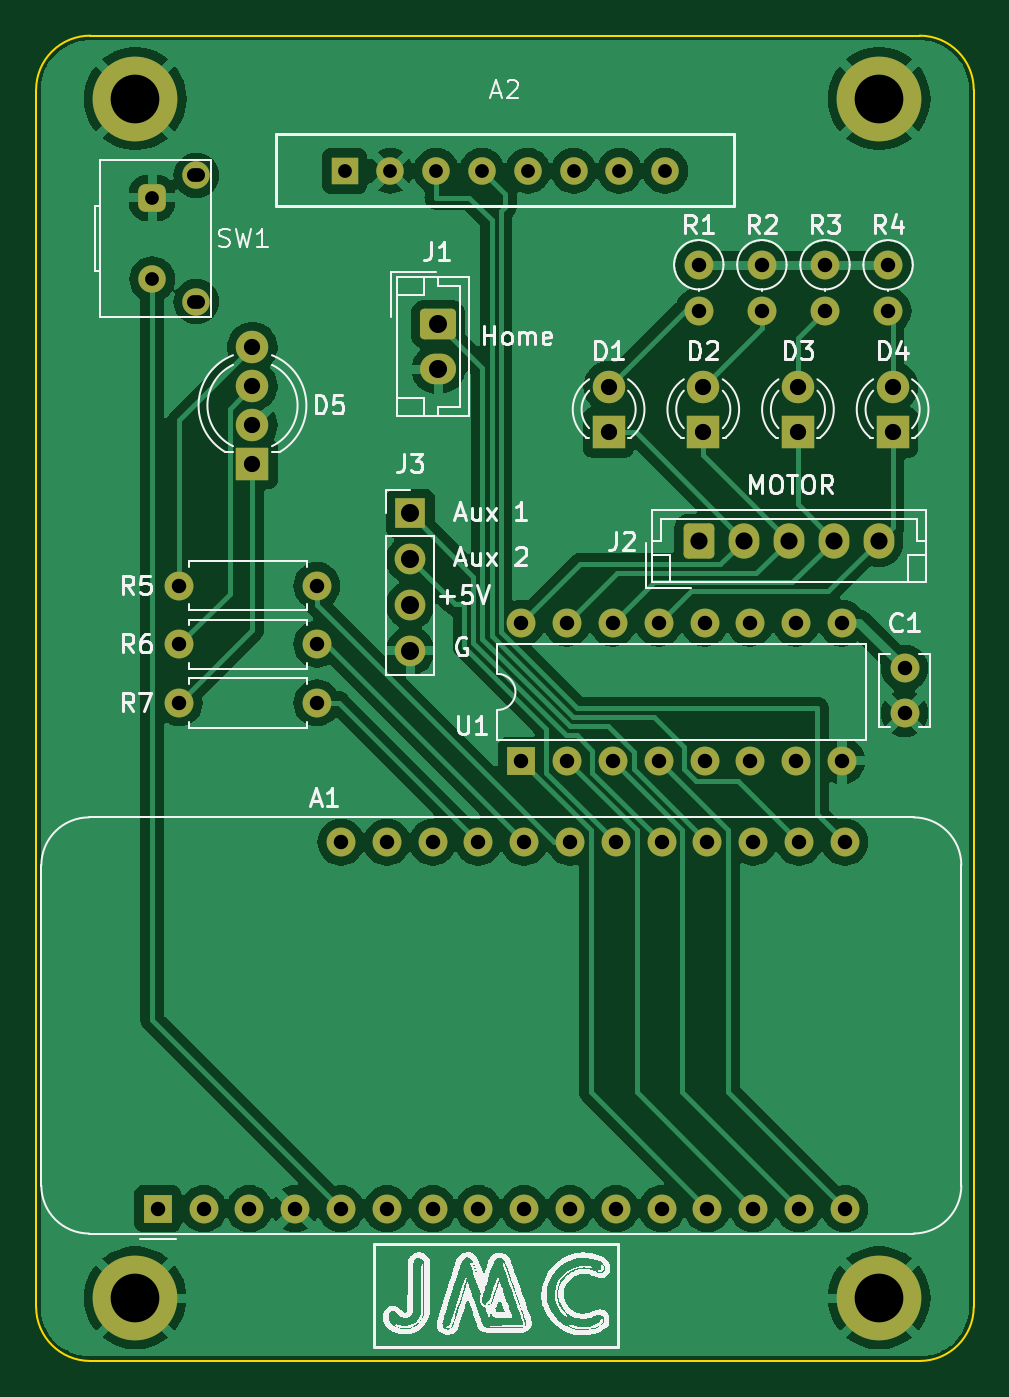
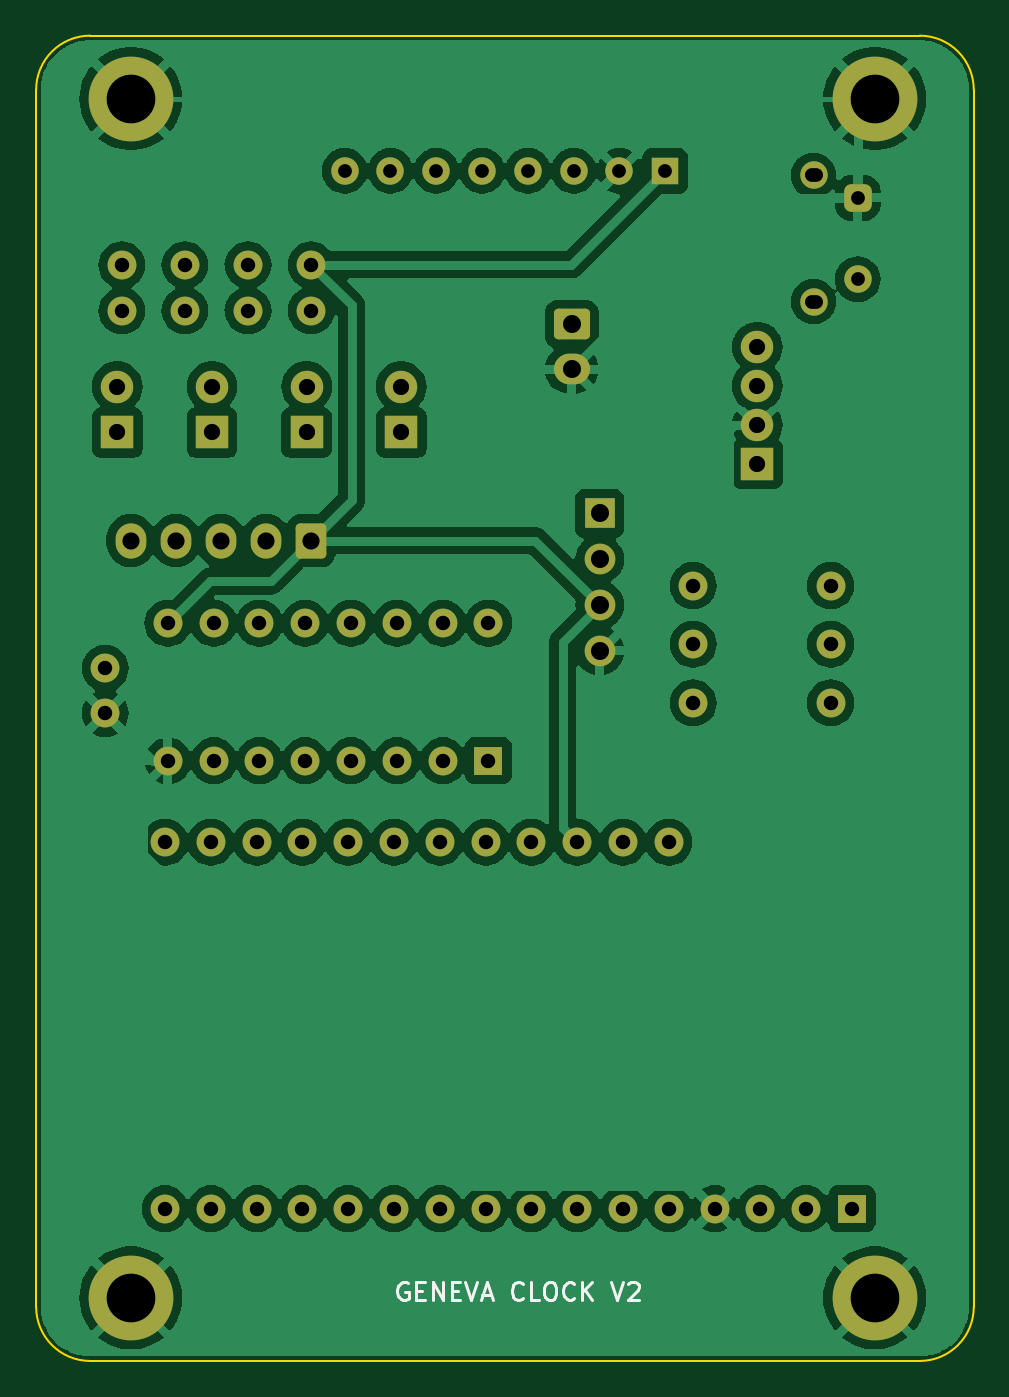
Circuit board: 11 layer files. Board 52.0 x 73.5 mm.
- bottom_copper: Generic Clock Board-B_Cu.gbr (168999 bytes)
- bottom_mask: Generic Clock Board-B_Mask.gbr (5133 bytes)
- paste: Generic Clock Board-B_Paste.gbr (466 bytes)
- bottom_silk: Generic Clock Board-B_Silkscreen.gbr (5623 bytes)
- outline: Generic Clock Board-Edge_Cuts.gbr (1037 bytes)
- top_copper: Generic Clock Board-F_Cu.gbr (127417 bytes)
- top_mask: Generic Clock Board-F_Mask.gbr (5133 bytes)
- paste: Generic Clock Board-F_Paste.gbr (466 bytes)
- top_silk: Generic Clock Board-F_Silkscreen.gbr (73826 bytes)
- drill: Generic Clock Board-NPTH-drl.gbr (475 bytes)
- drill: Generic Clock Board-PTH-drl.gbr (4130 bytes)

=== bottom_copper: Generic Clock Board-B_Cu.gbr (168999 bytes, source omitted) ===
=== bottom_mask: Generic Clock Board-B_Mask.gbr ===
%TF.GenerationSoftware,KiCad,Pcbnew,7.0.10*%
%TF.CreationDate,2024-03-15T10:23:30-04:00*%
%TF.ProjectId,Kicad V7,4b696361-6420-4563-972e-6b696361645f,v2*%
%TF.SameCoordinates,Original*%
%TF.FileFunction,Soldermask,Bot*%
%TF.FilePolarity,Negative*%
%FSLAX46Y46*%
G04 Gerber Fmt 4.6, Leading zero omitted, Abs format (unit mm)*
G04 Created by KiCad (PCBNEW 7.0.10) date 2024-03-15 10:23:30*
%MOMM*%
%LPD*%
G01*
G04 APERTURE LIST*
G04 Aperture macros list*
%AMRoundRect*
0 Rectangle with rounded corners*
0 $1 Rounding radius*
0 $2 $3 $4 $5 $6 $7 $8 $9 X,Y pos of 4 corners*
0 Add a 4 corners polygon primitive as box body*
4,1,4,$2,$3,$4,$5,$6,$7,$8,$9,$2,$3,0*
0 Add four circle primitives for the rounded corners*
1,1,$1+$1,$2,$3*
1,1,$1+$1,$4,$5*
1,1,$1+$1,$6,$7*
1,1,$1+$1,$8,$9*
0 Add four rect primitives between the rounded corners*
20,1,$1+$1,$2,$3,$4,$5,0*
20,1,$1+$1,$4,$5,$6,$7,0*
20,1,$1+$1,$6,$7,$8,$9,0*
20,1,$1+$1,$8,$9,$2,$3,0*%
G04 Aperture macros list end*
%ADD10C,1.600000*%
%ADD11O,1.600000X1.600000*%
%ADD12R,1.600000X1.600000*%
%ADD13R,1.700000X1.700000*%
%ADD14O,1.700000X1.700000*%
%ADD15C,3.100000*%
%ADD16C,4.700000*%
%ADD17RoundRect,0.381000X-0.381000X0.381000X-0.381000X-0.381000X0.381000X-0.381000X0.381000X0.381000X0*%
%ADD18C,1.524000*%
%ADD19R,1.800000X1.800000*%
%ADD20C,1.800000*%
%ADD21RoundRect,0.250000X-0.750000X0.600000X-0.750000X-0.600000X0.750000X-0.600000X0.750000X0.600000X0*%
%ADD22O,2.000000X1.700000*%
%ADD23RoundRect,0.250000X-0.600000X-0.725000X0.600000X-0.725000X0.600000X0.725000X-0.600000X0.725000X0*%
%ADD24O,1.700000X1.950000*%
%ADD25R,1.524000X1.524000*%
G04 APERTURE END LIST*
D10*
%TO.C,R4*%
X147500000Y-70460000D03*
D11*
X147500000Y-73000000D03*
%TD*%
D12*
%TO.C,U1*%
X127163553Y-97956446D03*
D11*
X129703553Y-97956446D03*
X132243553Y-97956446D03*
X134783553Y-97956446D03*
X137323553Y-97956446D03*
X139863553Y-97956446D03*
X142403553Y-97956446D03*
X144943553Y-97956446D03*
X144943553Y-90336446D03*
X142403553Y-90336446D03*
X139863553Y-90336446D03*
X137323553Y-90336446D03*
X134783553Y-90336446D03*
X132243553Y-90336446D03*
X129703553Y-90336446D03*
X127163553Y-90336446D03*
%TD*%
D13*
%TO.C,J3*%
X121000000Y-84250000D03*
D14*
X121000000Y-86790000D03*
X121000000Y-89330000D03*
X121000000Y-91870000D03*
%TD*%
D15*
%TO.C,H4*%
X147000000Y-61250000D03*
D16*
X147000000Y-61250000D03*
%TD*%
D17*
%TO.C,SW1*%
X106683000Y-66750000D03*
D18*
X106683000Y-71250000D03*
X109133000Y-65500000D03*
X109133000Y-72500000D03*
%TD*%
D10*
%TO.C,R2*%
X140500000Y-70455000D03*
D11*
X140500000Y-72995000D03*
%TD*%
D19*
%TO.C,D1*%
X132000000Y-79750000D03*
D20*
X132000000Y-77210000D03*
%TD*%
D10*
%TO.C,R7*%
X115810000Y-94750000D03*
D11*
X108190000Y-94750000D03*
%TD*%
D21*
%TO.C,J1*%
X122550000Y-73750000D03*
D22*
X122550000Y-76250000D03*
%TD*%
D19*
%TO.C,D4*%
X147750000Y-79750000D03*
D20*
X147750000Y-77210000D03*
%TD*%
D19*
%TO.C,D3*%
X142500000Y-79750000D03*
D20*
X142500000Y-77210000D03*
%TD*%
D23*
%TO.C,J2*%
X137000000Y-85750000D03*
D24*
X139500000Y-85750000D03*
X142000000Y-85750000D03*
X144500000Y-85750000D03*
X147000000Y-85750000D03*
%TD*%
D10*
%TO.C,R6*%
X115810000Y-91500000D03*
D11*
X108190000Y-91500000D03*
%TD*%
D19*
%TO.C,D2*%
X137250000Y-79750000D03*
D20*
X137250000Y-77210000D03*
%TD*%
D19*
%TO.C,D5*%
X112250000Y-81500000D03*
D20*
X112250000Y-79341000D03*
X112250000Y-77182000D03*
X112250000Y-75023000D03*
%TD*%
D10*
%TO.C,R1*%
X137000000Y-70455000D03*
D11*
X137000000Y-72995000D03*
%TD*%
D15*
%TO.C,H2*%
X147000000Y-127750000D03*
D16*
X147000000Y-127750000D03*
%TD*%
D15*
%TO.C,H3*%
X105750000Y-61250000D03*
D16*
X105750000Y-61250000D03*
%TD*%
D10*
%TO.C,R3*%
X144000000Y-70455000D03*
D11*
X144000000Y-72995000D03*
%TD*%
D25*
%TO.C,A2*%
X117360000Y-65250000D03*
D18*
X119900000Y-65250000D03*
X122440000Y-65250000D03*
X124980000Y-65250000D03*
X127520000Y-65250000D03*
X130060000Y-65250000D03*
X132600000Y-65250000D03*
X135140000Y-65250000D03*
%TD*%
D10*
%TO.C,R5*%
X115810000Y-88250000D03*
D11*
X108190000Y-88250000D03*
%TD*%
D15*
%TO.C,H1*%
X105750000Y-127750000D03*
D16*
X105750000Y-127750000D03*
%TD*%
D10*
%TO.C,C1*%
X148413553Y-92836446D03*
X148413553Y-95336446D03*
%TD*%
D12*
%TO.C,A1*%
X107000000Y-122802500D03*
D10*
X109540000Y-122802500D03*
X112080000Y-122802500D03*
X114620000Y-122802500D03*
X117160000Y-122802500D03*
X119700000Y-122802500D03*
X122240000Y-122802500D03*
X124780000Y-122802500D03*
X127320000Y-122802500D03*
X129860000Y-122802500D03*
X132400000Y-122802500D03*
X134940000Y-122802500D03*
X137480000Y-122802500D03*
X140020000Y-122802500D03*
X142560000Y-122802500D03*
X145100000Y-122802500D03*
X145100000Y-102482500D03*
X142560000Y-102482500D03*
X140020000Y-102482500D03*
X137480000Y-102482500D03*
X134940000Y-102482500D03*
X132400000Y-102482500D03*
X129860000Y-102482500D03*
X127320000Y-102482500D03*
X124780000Y-102482500D03*
X122240000Y-102482500D03*
X119700000Y-102482500D03*
X117160000Y-102482500D03*
%TD*%
M02*

=== paste: Generic Clock Board-B_Paste.gbr ===
%TF.GenerationSoftware,KiCad,Pcbnew,7.0.10*%
%TF.CreationDate,2024-03-15T10:23:30-04:00*%
%TF.ProjectId,Kicad V7,4b696361-6420-4563-972e-6b696361645f,v2*%
%TF.SameCoordinates,Original*%
%TF.FileFunction,Paste,Bot*%
%TF.FilePolarity,Positive*%
%FSLAX46Y46*%
G04 Gerber Fmt 4.6, Leading zero omitted, Abs format (unit mm)*
G04 Created by KiCad (PCBNEW 7.0.10) date 2024-03-15 10:23:30*
%MOMM*%
%LPD*%
G01*
G04 APERTURE LIST*
G04 APERTURE END LIST*
M02*

=== bottom_silk: Generic Clock Board-B_Silkscreen.gbr ===
%TF.GenerationSoftware,KiCad,Pcbnew,7.0.10*%
%TF.CreationDate,2024-03-15T10:23:30-04:00*%
%TF.ProjectId,Kicad V7,4b696361-6420-4563-972e-6b696361645f,v2*%
%TF.SameCoordinates,Original*%
%TF.FileFunction,Legend,Bot*%
%TF.FilePolarity,Positive*%
%FSLAX46Y46*%
G04 Gerber Fmt 4.6, Leading zero omitted, Abs format (unit mm)*
G04 Created by KiCad (PCBNEW 7.0.10) date 2024-03-15 10:23:30*
%MOMM*%
%LPD*%
G01*
G04 APERTURE LIST*
%ADD10C,0.150000*%
G04 APERTURE END LIST*
D10*
X131639411Y-126917438D02*
X131734649Y-126869819D01*
X131734649Y-126869819D02*
X131877506Y-126869819D01*
X131877506Y-126869819D02*
X132020363Y-126917438D01*
X132020363Y-126917438D02*
X132115601Y-127012676D01*
X132115601Y-127012676D02*
X132163220Y-127107914D01*
X132163220Y-127107914D02*
X132210839Y-127298390D01*
X132210839Y-127298390D02*
X132210839Y-127441247D01*
X132210839Y-127441247D02*
X132163220Y-127631723D01*
X132163220Y-127631723D02*
X132115601Y-127726961D01*
X132115601Y-127726961D02*
X132020363Y-127822200D01*
X132020363Y-127822200D02*
X131877506Y-127869819D01*
X131877506Y-127869819D02*
X131782268Y-127869819D01*
X131782268Y-127869819D02*
X131639411Y-127822200D01*
X131639411Y-127822200D02*
X131591792Y-127774580D01*
X131591792Y-127774580D02*
X131591792Y-127441247D01*
X131591792Y-127441247D02*
X131782268Y-127441247D01*
X131163220Y-127346009D02*
X130829887Y-127346009D01*
X130687030Y-127869819D02*
X131163220Y-127869819D01*
X131163220Y-127869819D02*
X131163220Y-126869819D01*
X131163220Y-126869819D02*
X130687030Y-126869819D01*
X130258458Y-127869819D02*
X130258458Y-126869819D01*
X130258458Y-126869819D02*
X129687030Y-127869819D01*
X129687030Y-127869819D02*
X129687030Y-126869819D01*
X129210839Y-127346009D02*
X128877506Y-127346009D01*
X128734649Y-127869819D02*
X129210839Y-127869819D01*
X129210839Y-127869819D02*
X129210839Y-126869819D01*
X129210839Y-126869819D02*
X128734649Y-126869819D01*
X128448934Y-126869819D02*
X128115601Y-127869819D01*
X128115601Y-127869819D02*
X127782268Y-126869819D01*
X127496553Y-127584104D02*
X127020363Y-127584104D01*
X127591791Y-127869819D02*
X127258458Y-126869819D01*
X127258458Y-126869819D02*
X126925125Y-127869819D01*
X125258458Y-127774580D02*
X125306077Y-127822200D01*
X125306077Y-127822200D02*
X125448934Y-127869819D01*
X125448934Y-127869819D02*
X125544172Y-127869819D01*
X125544172Y-127869819D02*
X125687029Y-127822200D01*
X125687029Y-127822200D02*
X125782267Y-127726961D01*
X125782267Y-127726961D02*
X125829886Y-127631723D01*
X125829886Y-127631723D02*
X125877505Y-127441247D01*
X125877505Y-127441247D02*
X125877505Y-127298390D01*
X125877505Y-127298390D02*
X125829886Y-127107914D01*
X125829886Y-127107914D02*
X125782267Y-127012676D01*
X125782267Y-127012676D02*
X125687029Y-126917438D01*
X125687029Y-126917438D02*
X125544172Y-126869819D01*
X125544172Y-126869819D02*
X125448934Y-126869819D01*
X125448934Y-126869819D02*
X125306077Y-126917438D01*
X125306077Y-126917438D02*
X125258458Y-126965057D01*
X124353696Y-127869819D02*
X124829886Y-127869819D01*
X124829886Y-127869819D02*
X124829886Y-126869819D01*
X123829886Y-126869819D02*
X123639410Y-126869819D01*
X123639410Y-126869819D02*
X123544172Y-126917438D01*
X123544172Y-126917438D02*
X123448934Y-127012676D01*
X123448934Y-127012676D02*
X123401315Y-127203152D01*
X123401315Y-127203152D02*
X123401315Y-127536485D01*
X123401315Y-127536485D02*
X123448934Y-127726961D01*
X123448934Y-127726961D02*
X123544172Y-127822200D01*
X123544172Y-127822200D02*
X123639410Y-127869819D01*
X123639410Y-127869819D02*
X123829886Y-127869819D01*
X123829886Y-127869819D02*
X123925124Y-127822200D01*
X123925124Y-127822200D02*
X124020362Y-127726961D01*
X124020362Y-127726961D02*
X124067981Y-127536485D01*
X124067981Y-127536485D02*
X124067981Y-127203152D01*
X124067981Y-127203152D02*
X124020362Y-127012676D01*
X124020362Y-127012676D02*
X123925124Y-126917438D01*
X123925124Y-126917438D02*
X123829886Y-126869819D01*
X122401315Y-127774580D02*
X122448934Y-127822200D01*
X122448934Y-127822200D02*
X122591791Y-127869819D01*
X122591791Y-127869819D02*
X122687029Y-127869819D01*
X122687029Y-127869819D02*
X122829886Y-127822200D01*
X122829886Y-127822200D02*
X122925124Y-127726961D01*
X122925124Y-127726961D02*
X122972743Y-127631723D01*
X122972743Y-127631723D02*
X123020362Y-127441247D01*
X123020362Y-127441247D02*
X123020362Y-127298390D01*
X123020362Y-127298390D02*
X122972743Y-127107914D01*
X122972743Y-127107914D02*
X122925124Y-127012676D01*
X122925124Y-127012676D02*
X122829886Y-126917438D01*
X122829886Y-126917438D02*
X122687029Y-126869819D01*
X122687029Y-126869819D02*
X122591791Y-126869819D01*
X122591791Y-126869819D02*
X122448934Y-126917438D01*
X122448934Y-126917438D02*
X122401315Y-126965057D01*
X121972743Y-127869819D02*
X121972743Y-126869819D01*
X121401315Y-127869819D02*
X121829886Y-127298390D01*
X121401315Y-126869819D02*
X121972743Y-127441247D01*
X120353695Y-126869819D02*
X120020362Y-127869819D01*
X120020362Y-127869819D02*
X119687029Y-126869819D01*
X119401314Y-126965057D02*
X119353695Y-126917438D01*
X119353695Y-126917438D02*
X119258457Y-126869819D01*
X119258457Y-126869819D02*
X119020362Y-126869819D01*
X119020362Y-126869819D02*
X118925124Y-126917438D01*
X118925124Y-126917438D02*
X118877505Y-126965057D01*
X118877505Y-126965057D02*
X118829886Y-127060295D01*
X118829886Y-127060295D02*
X118829886Y-127155533D01*
X118829886Y-127155533D02*
X118877505Y-127298390D01*
X118877505Y-127298390D02*
X119448933Y-127869819D01*
X119448933Y-127869819D02*
X118829886Y-127869819D01*
M02*

=== outline: Generic Clock Board-Edge_Cuts.gbr ===
%TF.GenerationSoftware,KiCad,Pcbnew,7.0.10*%
%TF.CreationDate,2024-03-15T10:23:30-04:00*%
%TF.ProjectId,Kicad V7,4b696361-6420-4563-972e-6b696361645f,v2*%
%TF.SameCoordinates,Original*%
%TF.FileFunction,Profile,NP*%
%FSLAX46Y46*%
G04 Gerber Fmt 4.6, Leading zero omitted, Abs format (unit mm)*
G04 Created by KiCad (PCBNEW 7.0.10) date 2024-03-15 10:23:30*
%MOMM*%
%LPD*%
G01*
G04 APERTURE LIST*
%TA.AperFunction,Profile*%
%ADD10C,0.100000*%
%TD*%
G04 APERTURE END LIST*
D10*
X103250000Y-57750000D02*
G75*
G03*
X100250000Y-60750000I0J-3000000D01*
G01*
X100250000Y-128250000D02*
X100250000Y-60750000D01*
X149250000Y-131250000D02*
X103250000Y-131250000D01*
X149250000Y-131250000D02*
G75*
G03*
X152250000Y-128250000I0J3000000D01*
G01*
X103250000Y-57750000D02*
X149250000Y-57750000D01*
X100250000Y-128250000D02*
G75*
G03*
X103250000Y-131250000I3000000J0D01*
G01*
X152250000Y-60750000D02*
X152250000Y-128250000D01*
X152250000Y-60750000D02*
G75*
G03*
X149250000Y-57750000I-3000000J0D01*
G01*
M02*

=== top_copper: Generic Clock Board-F_Cu.gbr (127417 bytes, source omitted) ===
=== top_mask: Generic Clock Board-F_Mask.gbr ===
%TF.GenerationSoftware,KiCad,Pcbnew,7.0.10*%
%TF.CreationDate,2024-03-15T10:23:30-04:00*%
%TF.ProjectId,Kicad V7,4b696361-6420-4563-972e-6b696361645f,v2*%
%TF.SameCoordinates,Original*%
%TF.FileFunction,Soldermask,Top*%
%TF.FilePolarity,Negative*%
%FSLAX46Y46*%
G04 Gerber Fmt 4.6, Leading zero omitted, Abs format (unit mm)*
G04 Created by KiCad (PCBNEW 7.0.10) date 2024-03-15 10:23:30*
%MOMM*%
%LPD*%
G01*
G04 APERTURE LIST*
G04 Aperture macros list*
%AMRoundRect*
0 Rectangle with rounded corners*
0 $1 Rounding radius*
0 $2 $3 $4 $5 $6 $7 $8 $9 X,Y pos of 4 corners*
0 Add a 4 corners polygon primitive as box body*
4,1,4,$2,$3,$4,$5,$6,$7,$8,$9,$2,$3,0*
0 Add four circle primitives for the rounded corners*
1,1,$1+$1,$2,$3*
1,1,$1+$1,$4,$5*
1,1,$1+$1,$6,$7*
1,1,$1+$1,$8,$9*
0 Add four rect primitives between the rounded corners*
20,1,$1+$1,$2,$3,$4,$5,0*
20,1,$1+$1,$4,$5,$6,$7,0*
20,1,$1+$1,$6,$7,$8,$9,0*
20,1,$1+$1,$8,$9,$2,$3,0*%
G04 Aperture macros list end*
%ADD10C,1.600000*%
%ADD11O,1.600000X1.600000*%
%ADD12R,1.600000X1.600000*%
%ADD13R,1.700000X1.700000*%
%ADD14O,1.700000X1.700000*%
%ADD15C,3.100000*%
%ADD16C,4.700000*%
%ADD17RoundRect,0.381000X-0.381000X0.381000X-0.381000X-0.381000X0.381000X-0.381000X0.381000X0.381000X0*%
%ADD18C,1.524000*%
%ADD19R,1.800000X1.800000*%
%ADD20C,1.800000*%
%ADD21RoundRect,0.250000X-0.750000X0.600000X-0.750000X-0.600000X0.750000X-0.600000X0.750000X0.600000X0*%
%ADD22O,2.000000X1.700000*%
%ADD23RoundRect,0.250000X-0.600000X-0.725000X0.600000X-0.725000X0.600000X0.725000X-0.600000X0.725000X0*%
%ADD24O,1.700000X1.950000*%
%ADD25R,1.524000X1.524000*%
G04 APERTURE END LIST*
D10*
%TO.C,R4*%
X147500000Y-70460000D03*
D11*
X147500000Y-73000000D03*
%TD*%
D12*
%TO.C,U1*%
X127163553Y-97956446D03*
D11*
X129703553Y-97956446D03*
X132243553Y-97956446D03*
X134783553Y-97956446D03*
X137323553Y-97956446D03*
X139863553Y-97956446D03*
X142403553Y-97956446D03*
X144943553Y-97956446D03*
X144943553Y-90336446D03*
X142403553Y-90336446D03*
X139863553Y-90336446D03*
X137323553Y-90336446D03*
X134783553Y-90336446D03*
X132243553Y-90336446D03*
X129703553Y-90336446D03*
X127163553Y-90336446D03*
%TD*%
D13*
%TO.C,J3*%
X121000000Y-84250000D03*
D14*
X121000000Y-86790000D03*
X121000000Y-89330000D03*
X121000000Y-91870000D03*
%TD*%
D15*
%TO.C,H4*%
X147000000Y-61250000D03*
D16*
X147000000Y-61250000D03*
%TD*%
D17*
%TO.C,SW1*%
X106683000Y-66750000D03*
D18*
X106683000Y-71250000D03*
X109133000Y-65500000D03*
X109133000Y-72500000D03*
%TD*%
D10*
%TO.C,R2*%
X140500000Y-70455000D03*
D11*
X140500000Y-72995000D03*
%TD*%
D19*
%TO.C,D1*%
X132000000Y-79750000D03*
D20*
X132000000Y-77210000D03*
%TD*%
D10*
%TO.C,R7*%
X115810000Y-94750000D03*
D11*
X108190000Y-94750000D03*
%TD*%
D21*
%TO.C,J1*%
X122550000Y-73750000D03*
D22*
X122550000Y-76250000D03*
%TD*%
D19*
%TO.C,D4*%
X147750000Y-79750000D03*
D20*
X147750000Y-77210000D03*
%TD*%
D19*
%TO.C,D3*%
X142500000Y-79750000D03*
D20*
X142500000Y-77210000D03*
%TD*%
D23*
%TO.C,J2*%
X137000000Y-85750000D03*
D24*
X139500000Y-85750000D03*
X142000000Y-85750000D03*
X144500000Y-85750000D03*
X147000000Y-85750000D03*
%TD*%
D10*
%TO.C,R6*%
X115810000Y-91500000D03*
D11*
X108190000Y-91500000D03*
%TD*%
D19*
%TO.C,D2*%
X137250000Y-79750000D03*
D20*
X137250000Y-77210000D03*
%TD*%
D19*
%TO.C,D5*%
X112250000Y-81500000D03*
D20*
X112250000Y-79341000D03*
X112250000Y-77182000D03*
X112250000Y-75023000D03*
%TD*%
D10*
%TO.C,R1*%
X137000000Y-70455000D03*
D11*
X137000000Y-72995000D03*
%TD*%
D15*
%TO.C,H2*%
X147000000Y-127750000D03*
D16*
X147000000Y-127750000D03*
%TD*%
D15*
%TO.C,H3*%
X105750000Y-61250000D03*
D16*
X105750000Y-61250000D03*
%TD*%
D10*
%TO.C,R3*%
X144000000Y-70455000D03*
D11*
X144000000Y-72995000D03*
%TD*%
D25*
%TO.C,A2*%
X117360000Y-65250000D03*
D18*
X119900000Y-65250000D03*
X122440000Y-65250000D03*
X124980000Y-65250000D03*
X127520000Y-65250000D03*
X130060000Y-65250000D03*
X132600000Y-65250000D03*
X135140000Y-65250000D03*
%TD*%
D10*
%TO.C,R5*%
X115810000Y-88250000D03*
D11*
X108190000Y-88250000D03*
%TD*%
D15*
%TO.C,H1*%
X105750000Y-127750000D03*
D16*
X105750000Y-127750000D03*
%TD*%
D10*
%TO.C,C1*%
X148413553Y-92836446D03*
X148413553Y-95336446D03*
%TD*%
D12*
%TO.C,A1*%
X107000000Y-122802500D03*
D10*
X109540000Y-122802500D03*
X112080000Y-122802500D03*
X114620000Y-122802500D03*
X117160000Y-122802500D03*
X119700000Y-122802500D03*
X122240000Y-122802500D03*
X124780000Y-122802500D03*
X127320000Y-122802500D03*
X129860000Y-122802500D03*
X132400000Y-122802500D03*
X134940000Y-122802500D03*
X137480000Y-122802500D03*
X140020000Y-122802500D03*
X142560000Y-122802500D03*
X145100000Y-122802500D03*
X145100000Y-102482500D03*
X142560000Y-102482500D03*
X140020000Y-102482500D03*
X137480000Y-102482500D03*
X134940000Y-102482500D03*
X132400000Y-102482500D03*
X129860000Y-102482500D03*
X127320000Y-102482500D03*
X124780000Y-102482500D03*
X122240000Y-102482500D03*
X119700000Y-102482500D03*
X117160000Y-102482500D03*
%TD*%
M02*

=== paste: Generic Clock Board-F_Paste.gbr ===
%TF.GenerationSoftware,KiCad,Pcbnew,7.0.10*%
%TF.CreationDate,2024-03-15T10:23:30-04:00*%
%TF.ProjectId,Kicad V7,4b696361-6420-4563-972e-6b696361645f,v2*%
%TF.SameCoordinates,Original*%
%TF.FileFunction,Paste,Top*%
%TF.FilePolarity,Positive*%
%FSLAX46Y46*%
G04 Gerber Fmt 4.6, Leading zero omitted, Abs format (unit mm)*
G04 Created by KiCad (PCBNEW 7.0.10) date 2024-03-15 10:23:30*
%MOMM*%
%LPD*%
G01*
G04 APERTURE LIST*
G04 APERTURE END LIST*
M02*

=== top_silk: Generic Clock Board-F_Silkscreen.gbr (73826 bytes, source omitted) ===
=== drill: Generic Clock Board-NPTH-drl.gbr ===
%TF.GenerationSoftware,KiCad,Pcbnew,7.0.10*%
%TF.CreationDate,2024-03-15T10:23:38-04:00*%
%TF.ProjectId,Kicad V7,4b696361-6420-4563-972e-6b696361645f,v2*%
%TF.SameCoordinates,Original*%
%TF.FileFunction,NonPlated,1,2,NPTH*%
%TF.FilePolarity,Positive*%
%FSLAX46Y46*%
G04 Gerber Fmt 4.6, Leading zero omitted, Abs format (unit mm)*
G04 Created by KiCad (PCBNEW 7.0.10) date 2024-03-15 10:23:38*
%MOMM*%
%LPD*%
G01*
G04 APERTURE LIST*
G04 APERTURE END LIST*
M02*

=== drill: Generic Clock Board-PTH-drl.gbr ===
%TF.GenerationSoftware,KiCad,Pcbnew,7.0.10*%
%TF.CreationDate,2024-03-15T10:23:38-04:00*%
%TF.ProjectId,Kicad V7,4b696361-6420-4563-972e-6b696361645f,v2*%
%TF.SameCoordinates,Original*%
%TF.FileFunction,Plated,1,2,PTH,Mixed*%
%TF.FilePolarity,Positive*%
%FSLAX46Y46*%
G04 Gerber Fmt 4.6, Leading zero omitted, Abs format (unit mm)*
G04 Created by KiCad (PCBNEW 7.0.10) date 2024-03-15 10:23:38*
%MOMM*%
%LPD*%
G01*
G04 APERTURE LIST*
%TA.AperFunction,ComponentDrill*%
%ADD10C,0.762000*%
%TD*%
G04 aperture for slot hole*
%TA.AperFunction,ComponentDrill*%
%ADD11O,1.000000X0.762000*%
%TD*%
%TA.AperFunction,ComponentDrill*%
%ADD12C,0.800000*%
%TD*%
%TA.AperFunction,ComponentDrill*%
%ADD13C,0.900000*%
%TD*%
%TA.AperFunction,ComponentDrill*%
%ADD14C,0.950000*%
%TD*%
%TA.AperFunction,ComponentDrill*%
%ADD15C,1.000000*%
%TD*%
%TA.AperFunction,ComponentDrill*%
%ADD16C,2.700000*%
%TD*%
G04 APERTURE END LIST*
D10*
%TO.C,SW1*%
X106683000Y-66750000D03*
X106683000Y-71250000D03*
D11*
X109133000Y-65500000D03*
X109133000Y-72500000D03*
D10*
%TO.C,A2*%
X117360000Y-65250000D03*
X119900000Y-65250000D03*
X122440000Y-65250000D03*
X124980000Y-65250000D03*
X127520000Y-65250000D03*
X130060000Y-65250000D03*
X132600000Y-65250000D03*
X135140000Y-65250000D03*
D12*
%TO.C,A1*%
X107000000Y-122802500D03*
%TO.C,R5*%
X108190000Y-88250000D03*
%TO.C,R6*%
X108190000Y-91500000D03*
%TO.C,R7*%
X108190000Y-94750000D03*
%TO.C,A1*%
X109540000Y-122802500D03*
X112080000Y-122802500D03*
X114620000Y-122802500D03*
%TO.C,R5*%
X115810000Y-88250000D03*
%TO.C,R6*%
X115810000Y-91500000D03*
%TO.C,R7*%
X115810000Y-94750000D03*
%TO.C,A1*%
X117160000Y-102482500D03*
X117160000Y-122802500D03*
X119700000Y-102482500D03*
X119700000Y-122802500D03*
X122240000Y-102482500D03*
X122240000Y-122802500D03*
X124780000Y-102482500D03*
X124780000Y-122802500D03*
%TO.C,U1*%
X127163553Y-90336446D03*
X127163553Y-97956446D03*
%TO.C,A1*%
X127320000Y-102482500D03*
X127320000Y-122802500D03*
%TO.C,U1*%
X129703553Y-90336446D03*
X129703553Y-97956446D03*
%TO.C,A1*%
X129860000Y-102482500D03*
X129860000Y-122802500D03*
%TO.C,U1*%
X132243553Y-90336446D03*
X132243553Y-97956446D03*
%TO.C,A1*%
X132400000Y-102482500D03*
X132400000Y-122802500D03*
%TO.C,U1*%
X134783553Y-90336446D03*
X134783553Y-97956446D03*
%TO.C,A1*%
X134940000Y-102482500D03*
X134940000Y-122802500D03*
%TO.C,R1*%
X137000000Y-70455000D03*
X137000000Y-72995000D03*
%TO.C,U1*%
X137323553Y-90336446D03*
X137323553Y-97956446D03*
%TO.C,A1*%
X137480000Y-102482500D03*
X137480000Y-122802500D03*
%TO.C,U1*%
X139863553Y-90336446D03*
X139863553Y-97956446D03*
%TO.C,A1*%
X140020000Y-102482500D03*
X140020000Y-122802500D03*
%TO.C,R2*%
X140500000Y-70455000D03*
X140500000Y-72995000D03*
%TO.C,U1*%
X142403553Y-90336446D03*
X142403553Y-97956446D03*
%TO.C,A1*%
X142560000Y-102482500D03*
X142560000Y-122802500D03*
%TO.C,R3*%
X144000000Y-70455000D03*
X144000000Y-72995000D03*
%TO.C,U1*%
X144943553Y-90336446D03*
X144943553Y-97956446D03*
%TO.C,A1*%
X145100000Y-102482500D03*
X145100000Y-122802500D03*
%TO.C,R4*%
X147500000Y-70460000D03*
X147500000Y-73000000D03*
%TO.C,C1*%
X148413553Y-92836446D03*
X148413553Y-95336446D03*
D13*
%TO.C,D5*%
X112250000Y-75023000D03*
X112250000Y-77182000D03*
X112250000Y-79341000D03*
X112250000Y-81500000D03*
%TO.C,D1*%
X132000000Y-77210000D03*
X132000000Y-79750000D03*
%TO.C,D2*%
X137250000Y-77210000D03*
X137250000Y-79750000D03*
%TO.C,D3*%
X142500000Y-77210000D03*
X142500000Y-79750000D03*
%TO.C,D4*%
X147750000Y-77210000D03*
X147750000Y-79750000D03*
D14*
%TO.C,J2*%
X137000000Y-85750000D03*
X139500000Y-85750000D03*
X142000000Y-85750000D03*
X144500000Y-85750000D03*
X147000000Y-85750000D03*
D15*
%TO.C,J3*%
X121000000Y-84250000D03*
X121000000Y-86790000D03*
X121000000Y-89330000D03*
X121000000Y-91870000D03*
%TO.C,J1*%
X122550000Y-73750000D03*
X122550000Y-76250000D03*
D16*
%TO.C,H3*%
X105750000Y-61250000D03*
%TO.C,H1*%
X105750000Y-127750000D03*
%TO.C,H4*%
X147000000Y-61250000D03*
%TO.C,H2*%
X147000000Y-127750000D03*
M02*

